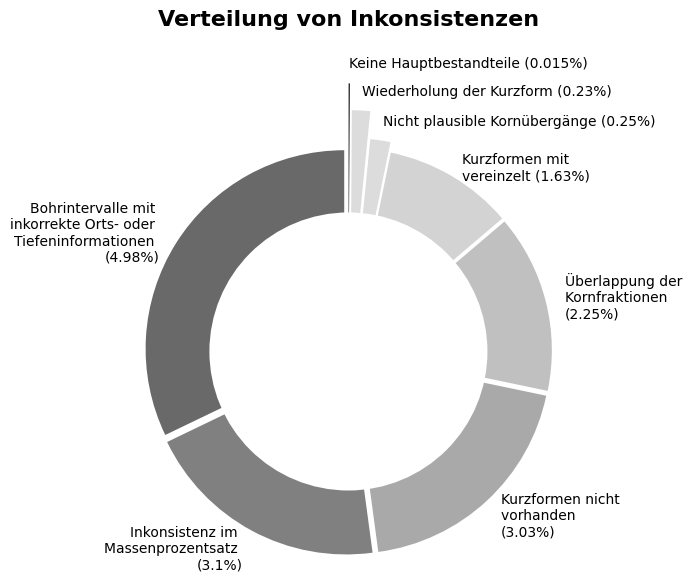

Write the Python code that produced this figure.
# -*- coding: utf-8 -*-
"""
Created on Mon Nov  7 09:46:26 2022

@author: Ganesh Gajjala

Script to visualize data inconsistency distributions using a donut chart.
"""

import matplotlib.pyplot as plt


def plot_inconsistency_donut():
    """Generates and saves a donut chart of data inconsistencies."""
    # Global plot configurations
    plt.rcParams["font.family"] = "Times New Roman"
    plt.rcParams["figure.dpi"] = 300

    # Data configuration
    pie_labels = [
        "Bohrintervalle mit \ninkorrekte Orts- oder \nTiefeninformationen \n(4.98%)",
        "Inkonsistenz im \nMassenprozentsatz \n(3.1%)",
        "Kurzformen nicht\nvorhanden \n(3.03%)",
        "Überlappung der\nKornfraktionen \n(2.25%)",
        "\nKurzformen mit\nvereinzelt (1.63%)",
        "Nicht plausible Kornübergänge (0.25%)",
        "Wiederholung der Kurzform (0.23%)",
        "Keine Hauptbestandteile (0.015%)",
    ]

    pie_share = [61930, 38518, 37749, 27937, 20359, 3155, 2854, 182]

    # Visual design elements
    colors = [
        "dimgrey",
        "grey",
        "darkgrey",
        "silver",
        "lightgrey",
        "gainsboro",
        "gainsboro",
        "black",
    ]

    explode_tuple = (0.025, 0.025, 0.025, 0.025, 0.025, 0.075, 0.215, 0.35)

    # Figure initialization
    fig, axes_object = plt.subplots(figsize=(7, 6), dpi=240)

    # Plotting the base pie chart
    axes_object.pie(
        pie_share,
        explode=explode_tuple,
        colors=colors,
        labels=pie_labels,
        textprops={"fontsize": 10},
        startangle=90,
    )

    # Converting the pie chart into a donut chart
    centre_circle = plt.Circle((0, 0), 0.70, fc="white")
    fig.gca().add_artist(centre_circle)

    # Formatting and aesthetics
    axes_object.axis("equal")

    plt.title(
        label="Verteilung von Inkonsistenzen",
        loc="center",
        fontname="Times New Roman",
        pad=25,
        fontsize=16,
        fontweight="bold",
        color="black",
    )

    plt.tight_layout()

    # Save and display the visualization
    plt.savefig("pie_2.jpg")
    plt.show()


if __name__ == "__main__":
    plot_inconsistency_donut()
